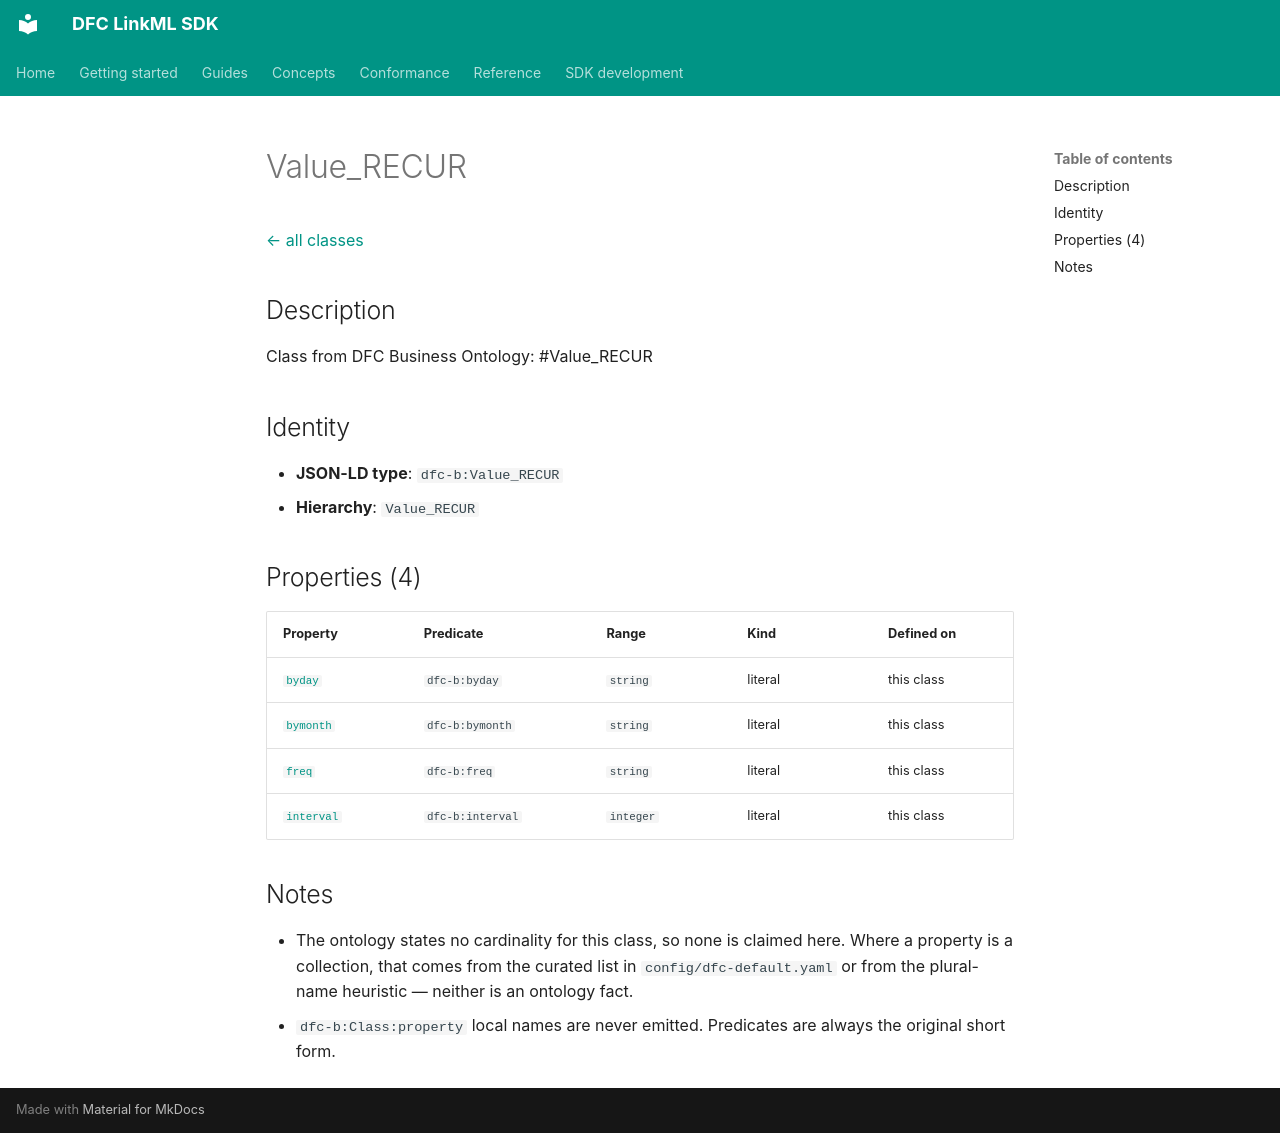

repository: Food-Data-Collaboration/DFC-LinkML · page: reference/model/classes/Value_RECUR/index.html · generator: mkdocs

# Value_RECUR

[← all classes](index.md)

## Description

Class from DFC Business Ontology: #Value_RECUR

## Identity

- **JSON-LD type**: `dfc-b:Value_RECUR`
- **Hierarchy**: `Value_RECUR`

## Properties (4)

| Property | Predicate | Range | Kind | Defined on |
|---|---|---|---|---|
| [`byday`](../properties/byday.md) | `dfc-b:byday` | `string` | literal | this class |
| [`bymonth`](../properties/bymonth.md) | `dfc-b:bymonth` | `string` | literal | this class |
| [`freq`](../properties/freq.md) | `dfc-b:freq` | `string` | literal | this class |
| [`interval`](../properties/interval.md) | `dfc-b:interval` | `integer` | literal | this class |

## Notes

- The ontology states no cardinality for this class, so none is claimed here. Where a property is a collection, that comes from the curated list in `config/dfc-default.yaml` or from the plural-name heuristic — neither is an ontology fact.
- `dfc-b:Class:property` local names are never emitted. Predicates are always the original short form.
